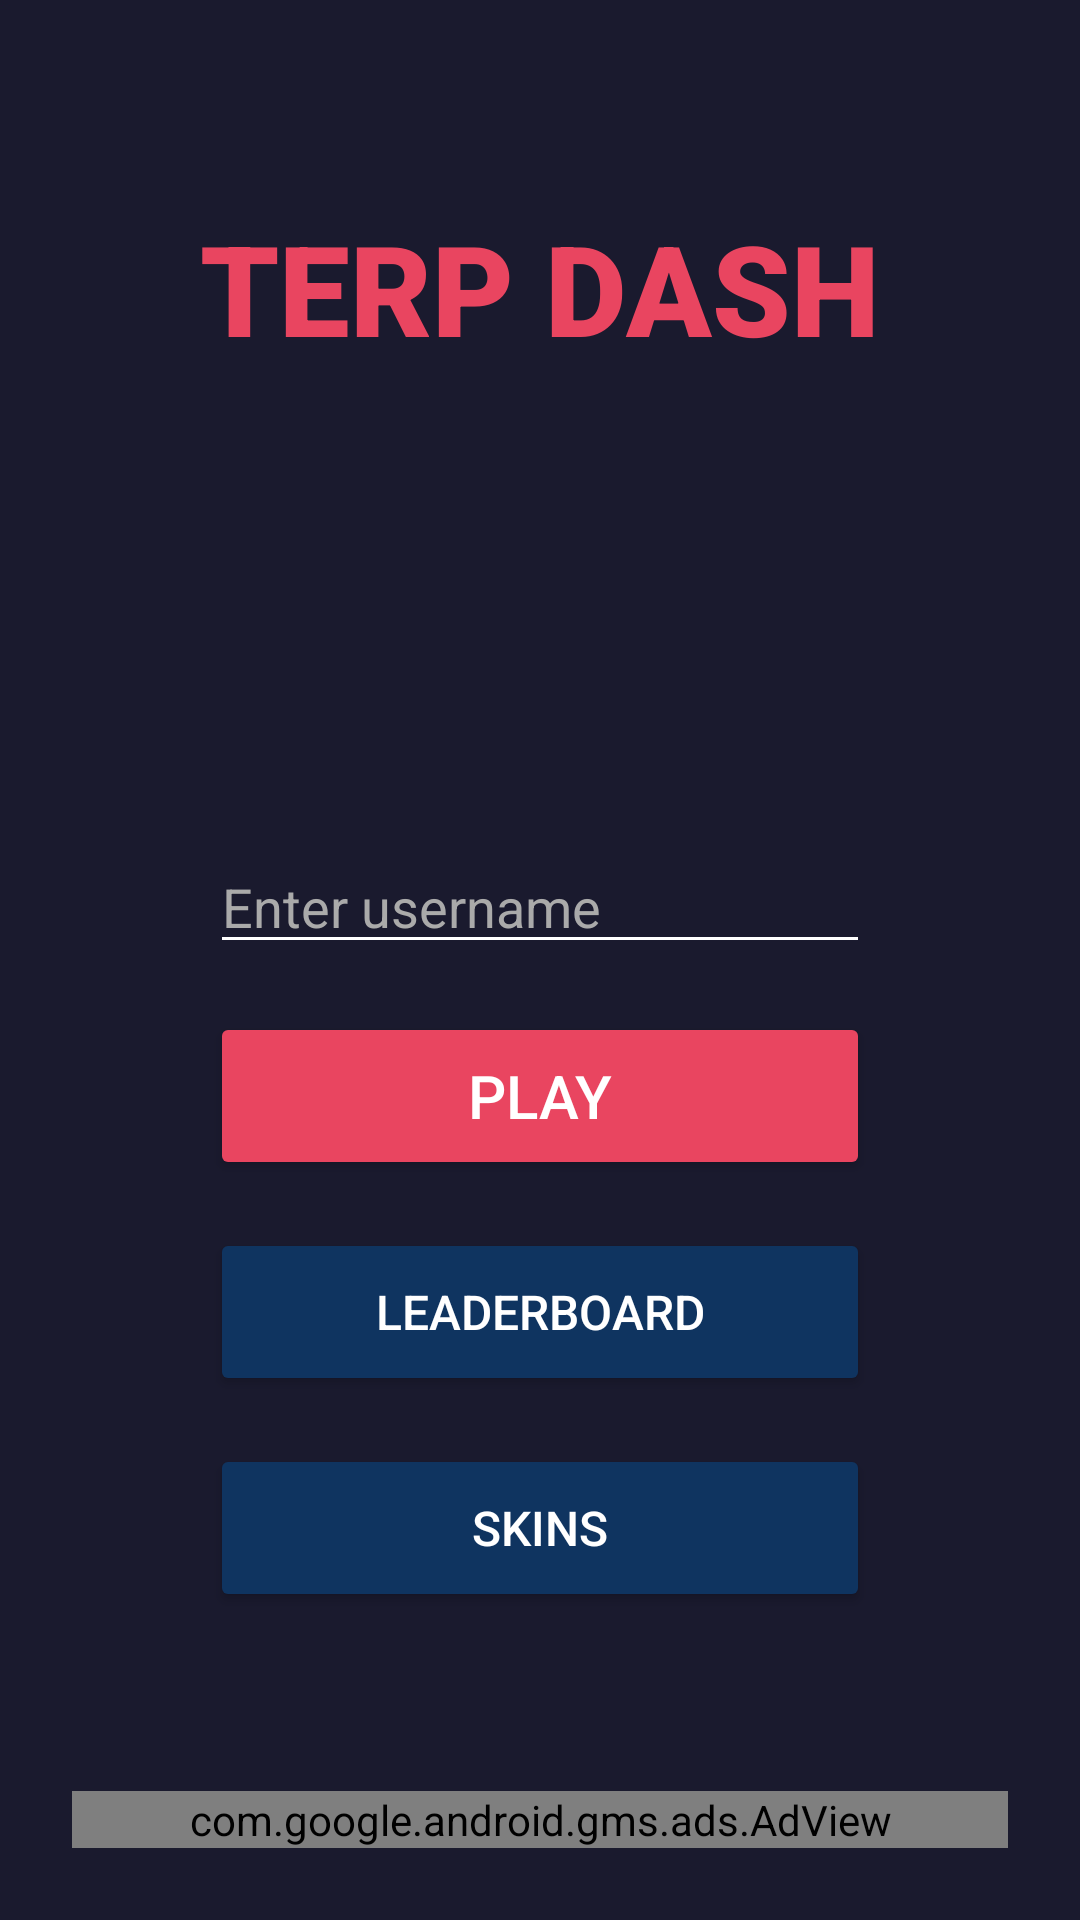

Android layout source for this screen:
<!-- AndroidManifest.xml: application theme Theme.TerpDash -->
<!-- res/layout/activity_main_menu.xml -->
<?xml version="1.0" encoding="utf-8"?>
<LinearLayout xmlns:android="http://schemas.android.com/apk/res/android"
    xmlns:ads="http://schemas.android.com/apk/res-auto"
    android:layout_width="match_parent"
    android:layout_height="match_parent"
    android:orientation="vertical"
    android:gravity="center_horizontal"
    android:background="#1A1A2E"
    android:padding="24dp">

    <View
        android:layout_width="0dp"
        android:layout_height="0dp"
        android:layout_weight="1" />

    <TextView
        android:id="@+id/tvTitle"
        android:layout_width="wrap_content"
        android:layout_height="wrap_content"
        android:text="TERP DASH"
        android:textSize="42sp"
        android:textColor="#E94560"
        android:textStyle="bold"
        android:fontFamily="sans-serif-black"
        android:layout_marginBottom="16dp" />

    <ImageView
        android:id="@+id/circlePreview"
        android:layout_width="100dp"
        android:layout_height="100dp"
        android:layout_marginBottom="40dp" />

    <EditText
        android:id="@+id/usernameEditText"
        android:layout_width="220dp"
        android:layout_height="wrap_content"
        android:hint="Enter username"
        android:textColor="#FFFFFF"
        android:textColorHint="#AAAAAA"
        android:backgroundTint="#FFFFFF"
        android:layout_marginBottom="16dp" />

    <Button
        android:id="@+id/btnPlay"
        android:layout_width="220dp"
        android:layout_height="56dp"
        android:text="PLAY"
        android:textSize="20sp"
        android:textColor="#FFFFFF"
        android:backgroundTint="#E94560"
        android:layout_marginBottom="16dp" />

    <Button
        android:id="@+id/btnLeaderboard"
        android:layout_width="220dp"
        android:layout_height="56dp"
        android:text="LEADERBOARD"
        android:textSize="16sp"
        android:textColor="#FFFFFF"
        android:backgroundTint="#0F3460"
        android:layout_marginBottom="16dp" />

    <Button
        android:id="@+id/btnSkins"
        android:layout_width="220dp"
        android:layout_height="56dp"
        android:text="SKINS"
        android:textSize="16sp"
        android:textColor="#FFFFFF"
        android:backgroundTint="#0F3460"
        android:layout_marginBottom="16dp" />

    <View
        android:layout_width="0dp"
        android:layout_height="0dp"
        android:layout_weight="1" />

    <com.google.android.gms.ads.AdView
        android:id="@+id/adBanner"
        android:layout_width="match_parent"
        android:layout_height="wrap_content"
        ads:adSize="BANNER"
        ads:adUnitId="ca-app-pub-3940256099942544/6300978111" />

</LinearLayout>
<!-- resources referenced by this layout -->
<resources>
  <style name="Theme.TerpDash" parent="Base.Theme.TerpDash" />
  <style name="Base.Theme.TerpDash" parent="Theme.Material3.DayNight.NoActionBar">
          
          
      </style>
</resources>
